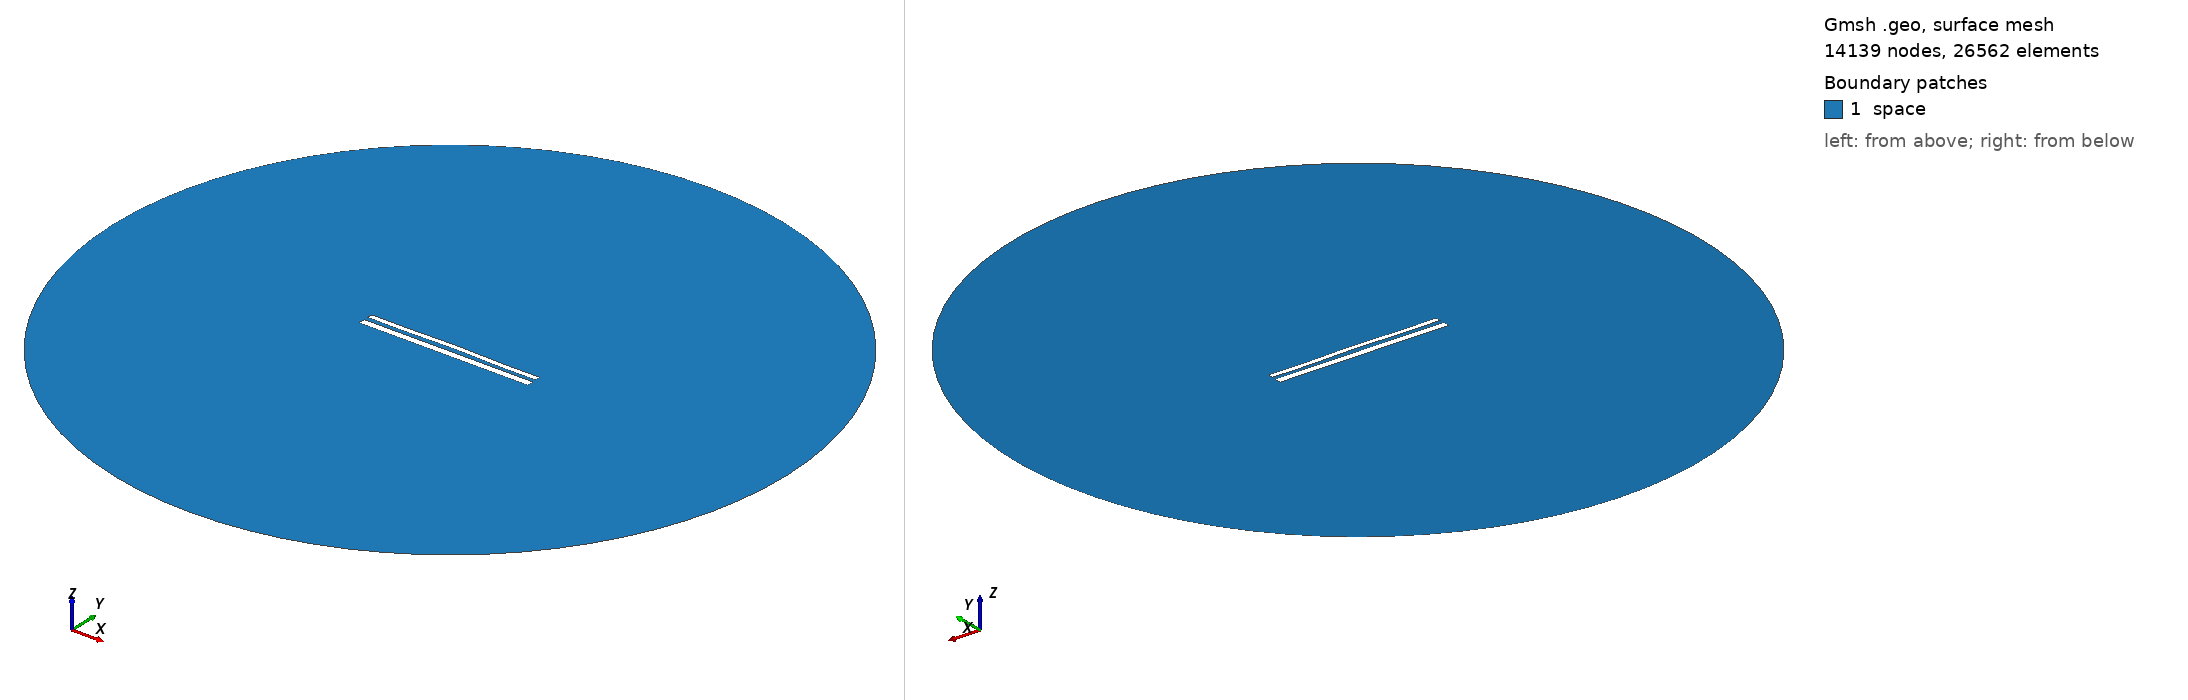

Gmsh geometry script, surface-meshed: 14139 nodes, 26562 surface elements. Boundary patches (legend numbers): 1 space. Left view from above one corner, right view from below the opposite corner. Legend entries are the model's physical surfaces. The drawing asked Gmsh for element sizes between 1% and 20% of the model's largest extent; the script's own settings can give other sizes.

=== 11986.geo (drawn) ===
//---------------------------------------
// Geometry kernel
//---------------------------------------

SetFactory("OpenCASCADE");



//---------------------------------------
// Parameters of the geometry
//---------------------------------------

// Overetch of the upper plate
overetch = 0.375;

// Distance between the plates
distance = 2.5;

// Discretization over the x axis (for the deformation)
nx = 50; 

// Length of the plate
L = 100 - overetch; 

// Number of modes
n = 4; 

// 1st mode coefficient
coeff(1) = -0.15;
beta(1) = 0.596864 * 3.1415926535 / L;

// 2nd mode coefficient
coeff(2) = 0.15;
beta(2) = 1.49418 * 3.1415926535 / L;

// 3rd mode coefficient
coeff(3) = 0.0;
beta(3) = 2.50025 * 3.1415926535 / L;

// 4th mode coefficient
coeff(4) = -0.15;
beta(4) = 3.49999 * 3.1415926535 / L;



//---------------------------------------
// Upper plate (deformed rectangle)
//---------------------------------------

// Coordiantes of the upper plate
xmin = -50;
xmax = 50 - overetch;

// Height of the upper plate
yheight = 4 - 2 * overetch;

// Indexes of the points
UpperID[] = {};
LowerID[] = {};
LeftID[] = {};
RightID[] = {};

// Point index
p = 1;

// Horizontal edges
For i In {1:nx}
    x = xmin + (i-1)*(xmax - xmin)/(nx-1);

    y_bottom = distance / 2 + overetch;
    For j In {1:n}
        C = (Cosh(beta(j)*L) + Cos(beta(j)*L)) / (Sinh(beta(j)*L) + Sin(beta(j)*L));
        y_bottom  = y_bottom + coeff(j) * (Cosh(beta(j)*(x+50)) - Cos(beta(j)*(x+50)) - C * (Sinh(beta(j)*(x+50)) - Sin(beta(j)*(x+50))));
    EndFor

    y_top = y_bottom + yheight;

    Point(p) = {x, y_top, 0, 1.0};
    UpperID[i] = p;
    p = p + 1;

    Point(p) = {x, y_bottom, 0, 1.0};
    LowerID[i] = p;
    p = p + 1;
EndFor

// Create point lists
UpperPts[] = {}; LowerPts[] = {};
For i In {1:nx}
  UpperPts[] += {UpperID[i]};
  LowerPts[] += {LowerID[i]};
EndFor

// Build splines
Spline(1) = {UpperPts[]};
Spline(2) = {LowerPts[]};
Line(3) = {LowerPts[nx-1], UpperPts[nx-1]};
Line(4) = {LowerPts[0], UpperPts[0]};

// Build the plane surface
Curve Loop(1) = {2, 3, -1, -4};
Plane Surface(1) = {1};



//---------------------------------------
// Lower plate (rectangle)
//---------------------------------------

// Vertices
Point(1001) = {-50, -1, 0, 1.0};
Point(1002) = { 50, -1, 0, 1.0};
Point(1003) = { 50,  -5, 0, 1.0};
Point(1004) = {-50,  -5, 0, 1.0};

// Edges
Line(5) = {1001, 1002};
Line(6) = {1002, 1003};
Line(7) = {1003, 1004};
Line(8) = {1004, 1001};

// Plane surface
Line Loop(2) = {5, 6, 7, 8};
Plane Surface(2) = {2}; 



//---------------------------------------
// Outer (fictious) boundary
//---------------------------------------

// Points
Point(1005) = {0, 0, 0};       // Center
Point(1006) = {200, 0, 0};     // Start point
Point(1007) = {0, 200, 0};     // 90 degrees
Point(1008) = {-200, 0, 0};    // 180 degrees
Point(1009) = {0, -200, 0};    // 270 degrees

// Circle arcs (each needs start, center, end)
Circle(9) = {1006, 1005, 1007};
Circle(10) = {1007, 1005, 1008};
Circle(11) = {1008, 1005, 1009};
Circle(12) = {1009, 1005, 1006};

// Plane surface for the entire domain
Curve Loop(3) = {9, 10, 11, 12};
Surface(3) = {3};

// Subtract the plates from the whole domain to obtain the actual domain where we want to solve the equations
BooleanDifference{ Surface{3}; Delete; }{ Surface{1}; Surface{2}; Delete; }




//---------------------------------------
// Transfinite Lines/Curves
//---------------------------------------

// Set the number of points on the boundaries
r = 7;

// Plates
Transfinite Curve {1, 2} = 50*r Using Progression 1;
Transfinite Curve {3, 4} = 2*r Using Progression 1;
Transfinite Line {5, 7} = 50*r Using Progression 1;
Transfinite Line {6, 8} = 2*r Using Progression 1;

// Outer boundary
Transfinite Line {9, 10, 11, 12} = 20 Using Progression 1;



//---------------------------------------
// Physical groups
//---------------------------------------                

// Physical curves (boundaries)
Physical Line("force_segment", 10) = {2};
Physical Line("upper_plate", 11) = {1, 3, 4};
Physical Line("lower_plate", 12) = {5, 6, 7, 8};
Physical Line("boundary", 20) = {9, 10, 11, 12};

// Physical Surfaces
Physical Surface("space", 30) = {3};



//---------------------------------------
// 6. Generate the Mesh
//---------------------------------------

// 2D mesh generation
Mesh 2;
